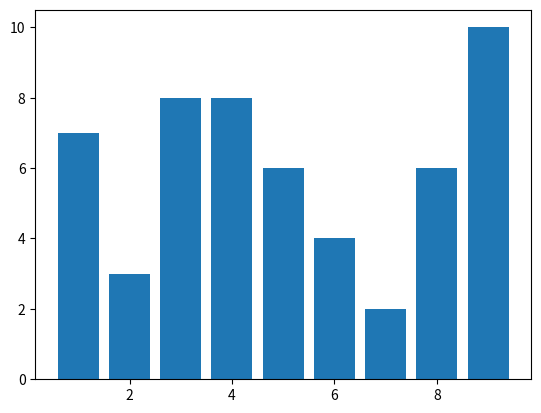

The script that saved this image:
from matplotlib import pyplot as plt
from random import randint

vendas = []
x = []
for i in range(1, 10):
    x.append(i)
    vendas.append(randint(1, 10))

plt.bar(x, vendas)
plt.show()
